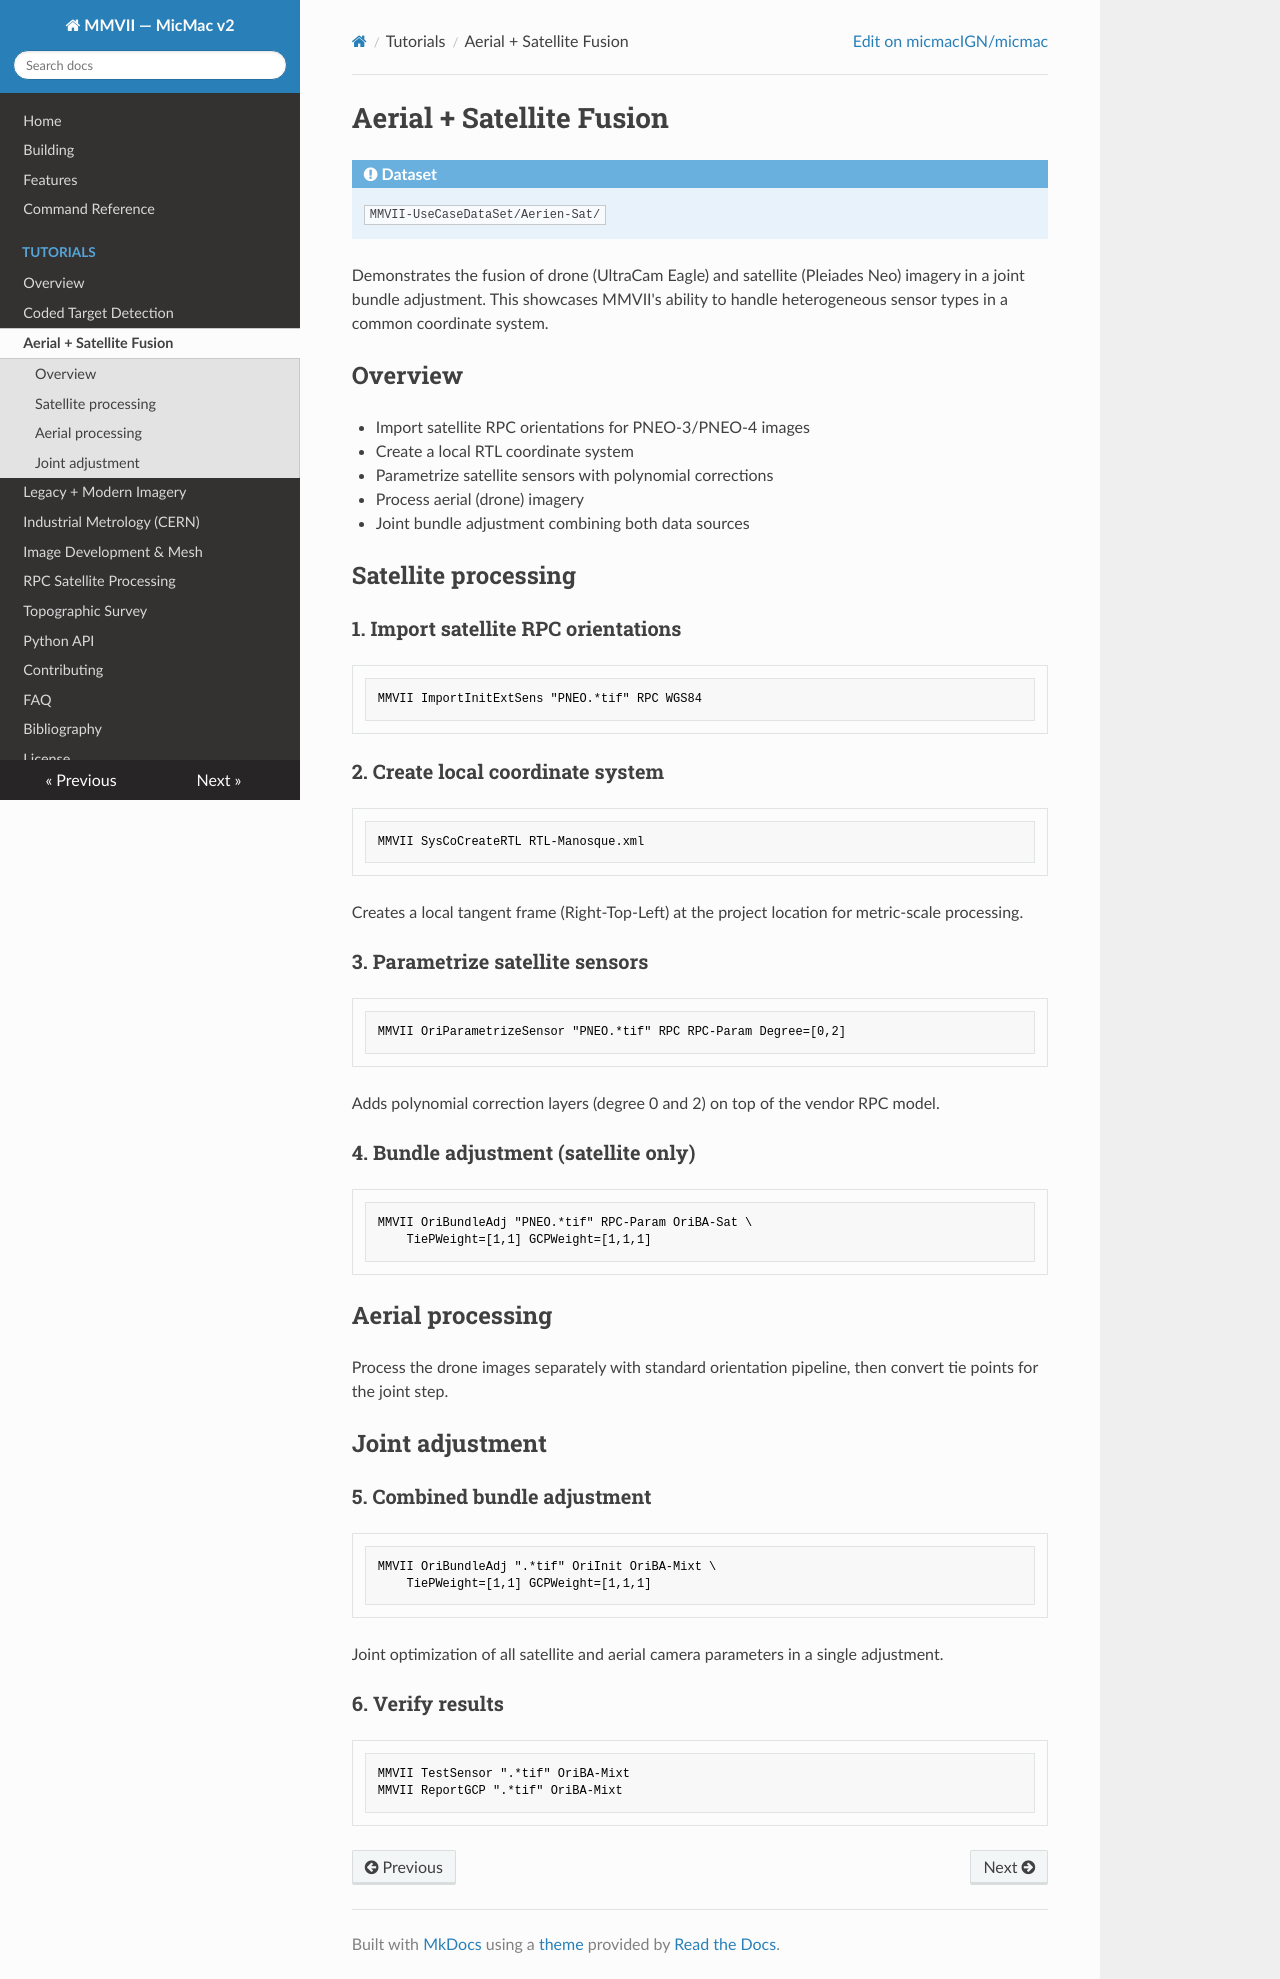

repository: erupnik/mmv2 · page: tutorials/aerial-satellite/index.html · generator: mkdocs

# Aerial + Satellite Fusion

!!! info "Dataset"
    `MMVII-UseCaseDataSet/Aerien-Sat/`

Demonstrates the fusion of drone (UltraCam Eagle) and satellite
(Pleiades Neo) imagery in a joint bundle adjustment. This showcases
MMVII's ability to handle heterogeneous sensor types in a common
coordinate system.

## Overview

- Import satellite RPC orientations for PNEO-3/PNEO-4 images
- Create a local RTL coordinate system
- Parametrize satellite sensors with polynomial corrections
- Process aerial (drone) imagery
- Joint bundle adjustment combining both data sources

## Satellite processing

### 1. Import satellite RPC orientations

```bash
MMVII ImportInitExtSens "PNEO.*tif" RPC WGS84
```

### 2. Create local coordinate system

```bash
MMVII SysCoCreateRTL RTL-Manosque.xml
```

Creates a local tangent frame (Right-Top-Left) at the project location for metric-scale processing.

### 3. Parametrize satellite sensors

```bash
MMVII OriParametrizeSensor "PNEO.*tif" RPC RPC-Param Degree=[0,2]
```

Adds polynomial correction layers (degree 0 and 2) on top of the vendor RPC model.

### 4. Bundle adjustment (satellite only)

```bash
MMVII OriBundleAdj "PNEO.*tif" RPC-Param OriBA-Sat \
    TiePWeight=[1,1] GCPWeight=[1,1,1]
```

## Aerial processing

Process the drone images separately with standard orientation pipeline, then convert tie points for the joint step.

## Joint adjustment

### 5. Combined bundle adjustment

```bash
MMVII OriBundleAdj ".*tif" OriInit OriBA-Mixt \
    TiePWeight=[1,1] GCPWeight=[1,1,1]
```

Joint optimization of all satellite and aerial camera parameters in a single adjustment.

### 6. Verify results

```bash
MMVII TestSensor ".*tif" OriBA-Mixt
MMVII ReportGCP ".*tif" OriBA-Mixt
```
